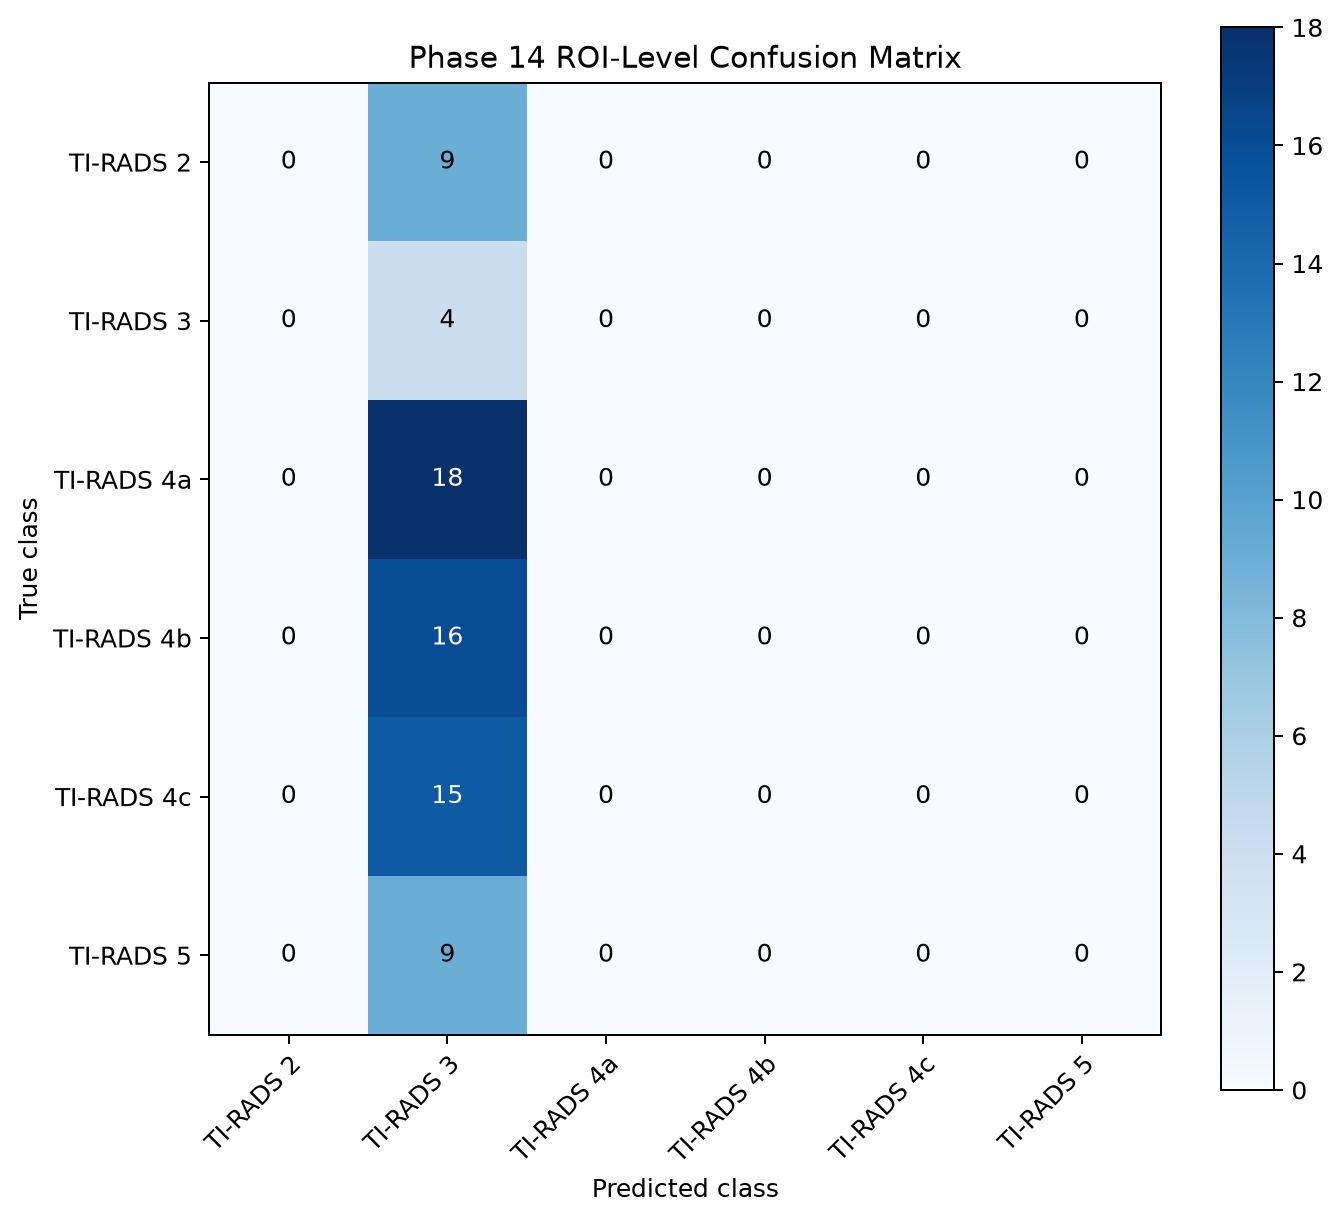

The data file committed next to this chart (first rows):
, TI-RADS 2, TI-RADS 3, TI-RADS 4a, TI-RADS 4b, TI-RADS 4c, TI-RADS 5
TI-RADS 2, 0, 9, 0, 0, 0, 0
TI-RADS 3, 0, 4, 0, 0, 0, 0
TI-RADS 4a, 0, 18, 0, 0, 0, 0
TI-RADS 4b, 0, 16, 0, 0, 0, 0
TI-RADS 4c, 0, 15, 0, 0, 0, 0
TI-RADS 5, 0, 9, 0, 0, 0, 0
